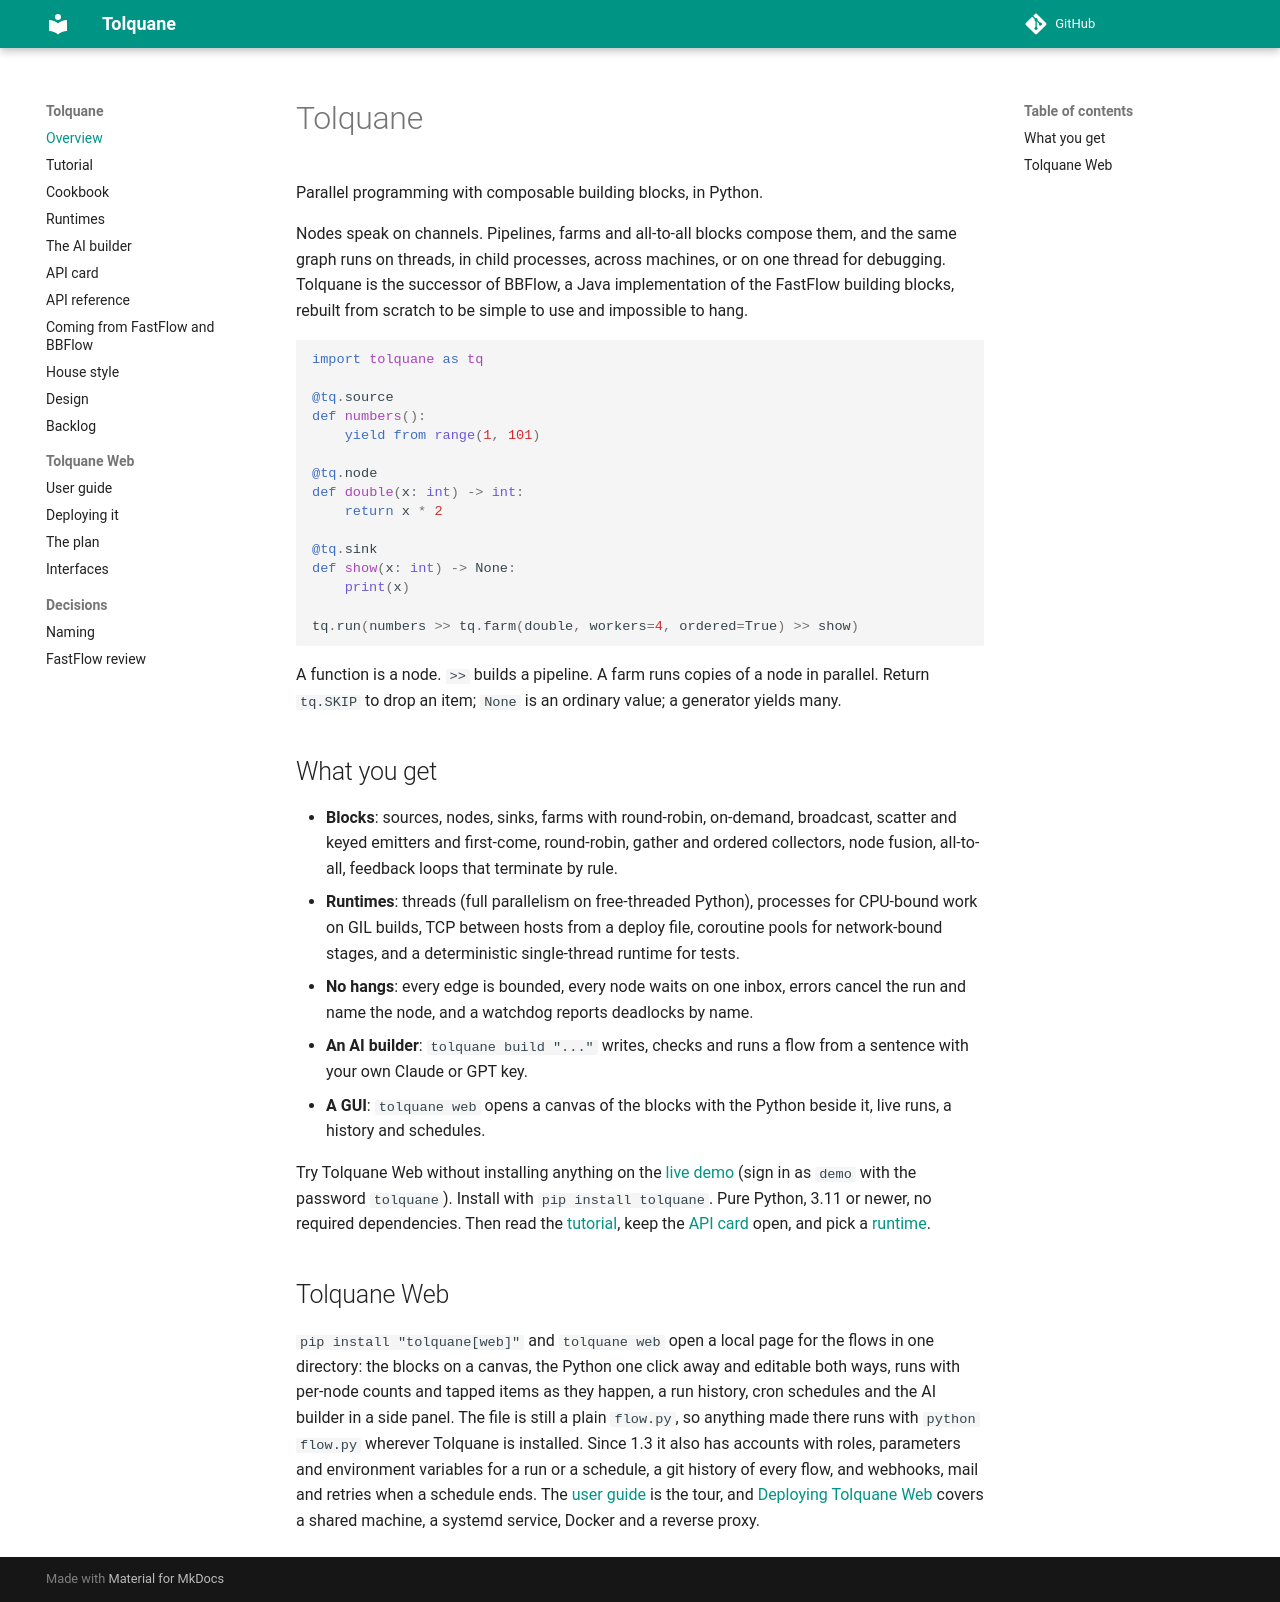

repository: robtacconelli/Tolquane · page: index.html · generator: mkdocs

# Tolquane

Parallel programming with composable building blocks, in Python.

Nodes speak on channels. Pipelines, farms and all-to-all blocks compose them, and the
same graph runs on threads, in child processes, across machines, or on one thread for
debugging. Tolquane is the successor of BBFlow, a Java implementation of the FastFlow
building blocks, rebuilt from scratch to be simple to use and impossible to hang.

```python
import tolquane as tq

@tq.source
def numbers():
    yield from range(1, 101)

@tq.node
def double(x: int) -> int:
    return x * 2

@tq.sink
def show(x: int) -> None:
    print(x)

tq.run(numbers >> tq.farm(double, workers=4, ordered=True) >> show)
```

A function is a node. `>>` builds a pipeline. A farm runs copies of a node in parallel.
Return `tq.SKIP` to drop an item; `None` is an ordinary value; a generator yields many.

## What you get

- **Blocks**: sources, nodes, sinks, farms with round-robin, on-demand, broadcast,
  scatter and keyed emitters and first-come, round-robin, gather and ordered
  collectors, node fusion, all-to-all, feedback loops that terminate by rule.
- **Runtimes**: threads (full parallelism on free-threaded Python), processes for
  CPU-bound work on GIL builds, TCP between hosts from a deploy file, coroutine pools
  for network-bound stages, and a deterministic single-thread runtime for tests.
- **No hangs**: every edge is bounded, every node waits on one inbox, errors cancel the
  run and name the node, and a watchdog reports deadlocks by name.
- **An AI builder**: `tolquane build "..."` writes, checks and runs a flow from a
  sentence with your own Claude or GPT key.
- **A GUI**: `tolquane web` opens a canvas of the blocks with the Python beside it,
  live runs, a history and schedules.

Try Tolquane Web without installing anything on the
[live demo](https://huggingface.co/spaces/robtacconelli/tolquane) (sign in as `demo` with
the password `tolquane`). Install with `pip install tolquane`. Pure Python, 3.11 or newer, no required
dependencies. Then read the [tutorial](tutorial.md), keep the [API card](api-card.md)
open, and pick a [runtime](runtimes.md).

## Tolquane Web

`pip install "tolquane[web]"` and `tolquane web` open a local page for the flows in one
directory: the blocks on a canvas, the Python one click away and editable both ways,
runs with per-node counts and tapped items as they happen, a run history, cron schedules
and the AI builder in a side panel. The file is still a plain `flow.py`, so anything
made there runs with `python flow.py` wherever Tolquane is installed. Since 1.3 it also
has accounts with roles, parameters and environment variables for a run or a schedule, a
git history of every flow, and webhooks, mail and retries when a schedule ends. The
[user guide](web-user.md) is the tour, and [Deploying Tolquane Web](deploy.md) covers a
shared machine, a systemd service, Docker and a reverse proxy.
